Image classification data set "bwcracks" (seoho926/art-forgery-craquelure on GitHub). Class labels (2): Dutch, Flemish.

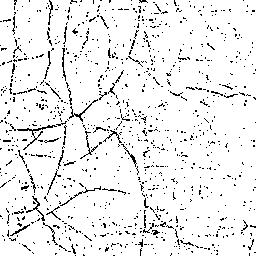
Label: Flemish

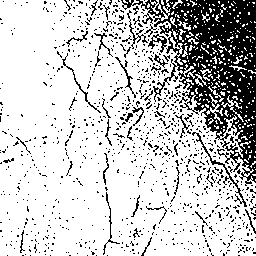
Label: Flemish

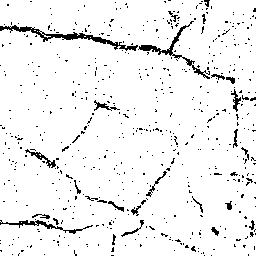
Label: Dutch

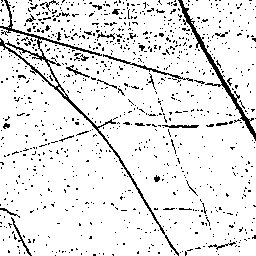
Label: Dutch

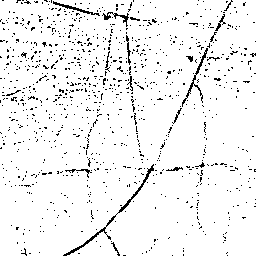
Label: Dutch

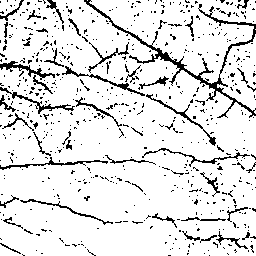
Label: Flemish
